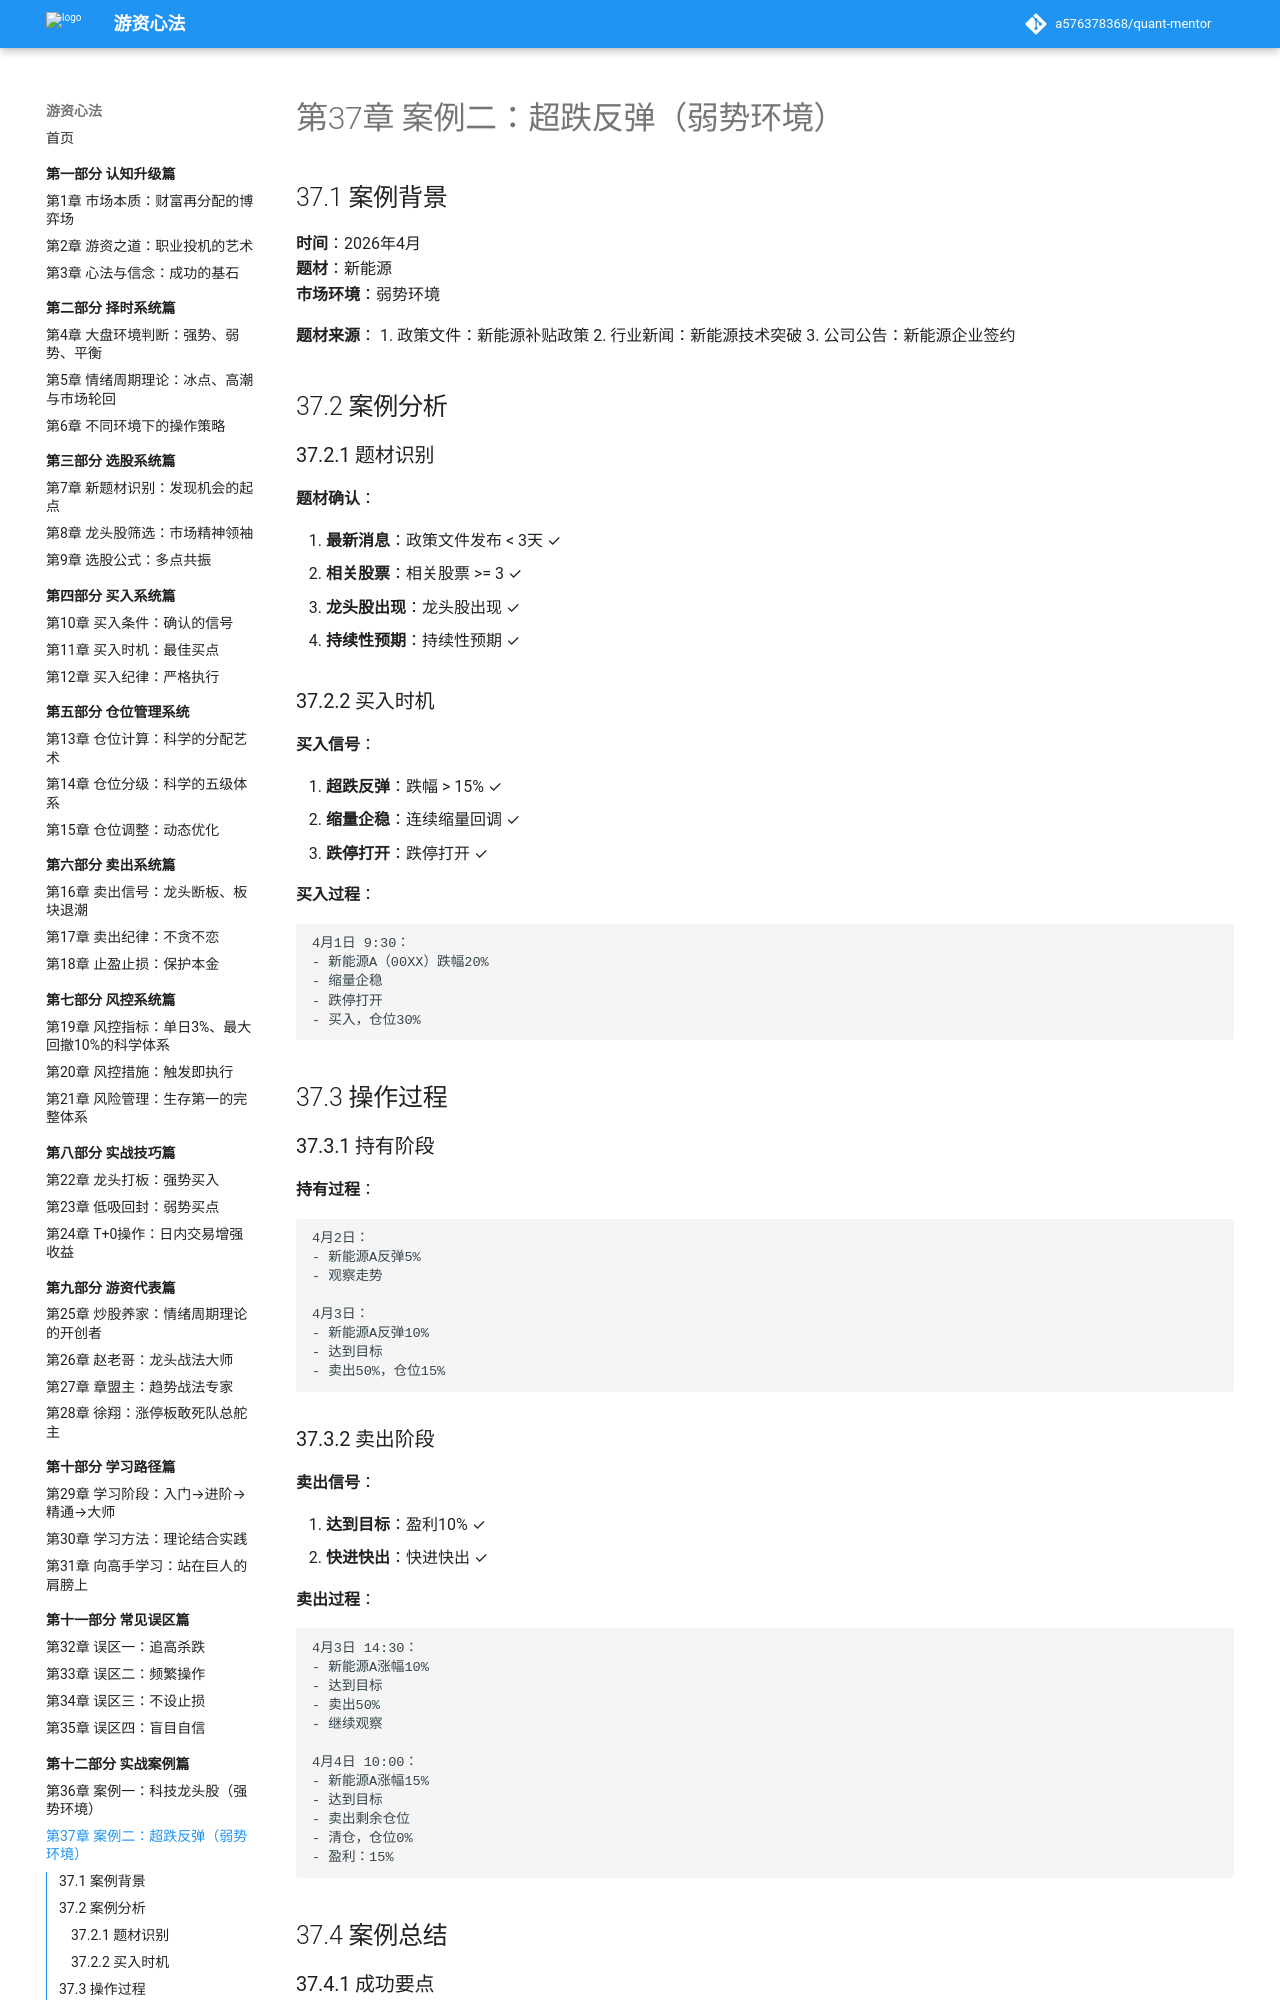

repository: a576378368/quant-mentor · page: part12-实战案例篇/37-超跌反弹/index.html · generator: mkdocs

# 第37章 案例二：超跌反弹（弱势环境）

## 37.1 案例背景

**时间**：2026年4月  
**题材**：新能源  
**市场环境**：弱势环境

**题材来源**：
1. 政策文件：新能源补贴政策
2. 行业新闻：新能源技术突破
3. 公司公告：新能源企业签约

## 37.2 案例分析

### 37.2.1 题材识别

**题材确认**：

1. **最新消息**：政策文件发布 < 3天 ✓
2. **相关股票**：相关股票 >= 3 ✓
3. **龙头股出现**：龙头股出现 ✓
4. **持续性预期**：持续性预期 ✓

### 37.2.2 买入时机

**买入信号**：

1. **超跌反弹**：跌幅 > 15% ✓
2. **缩量企稳**：连续缩量回调 ✓
3. **跌停打开**：跌停打开 ✓

**买入过程**：

```
4月1日 9:30：
- 新能源A（00XX）跌幅20%
- 缩量企稳
- 跌停打开
- 买入，仓位30%
```

## 37.3 操作过程

### 37.3.1 持有阶段

**持有过程**：

```
4月2日：
- 新能源A反弹5%
- 观察走势

4月3日：
- 新能源A反弹10%
- 达到目标
- 卖出50%，仓位15%
```

### 37.3.2 卖出阶段

**卖出信号**：

1. **达到目标**：盈利10% ✓
2. **快进快出**：快进快出 ✓

**卖出过程**：

```
4月3日 14:30：
- 新能源A涨幅10%
- 达到目标
- 卖出50%
- 继续观察

4月4日 10:00：
- 新能源A涨幅15%
- 达到目标
- 卖出剩余仓位
- 清仓，仓位0%
- 盈利：15%
```

## 37.4 案例总结
